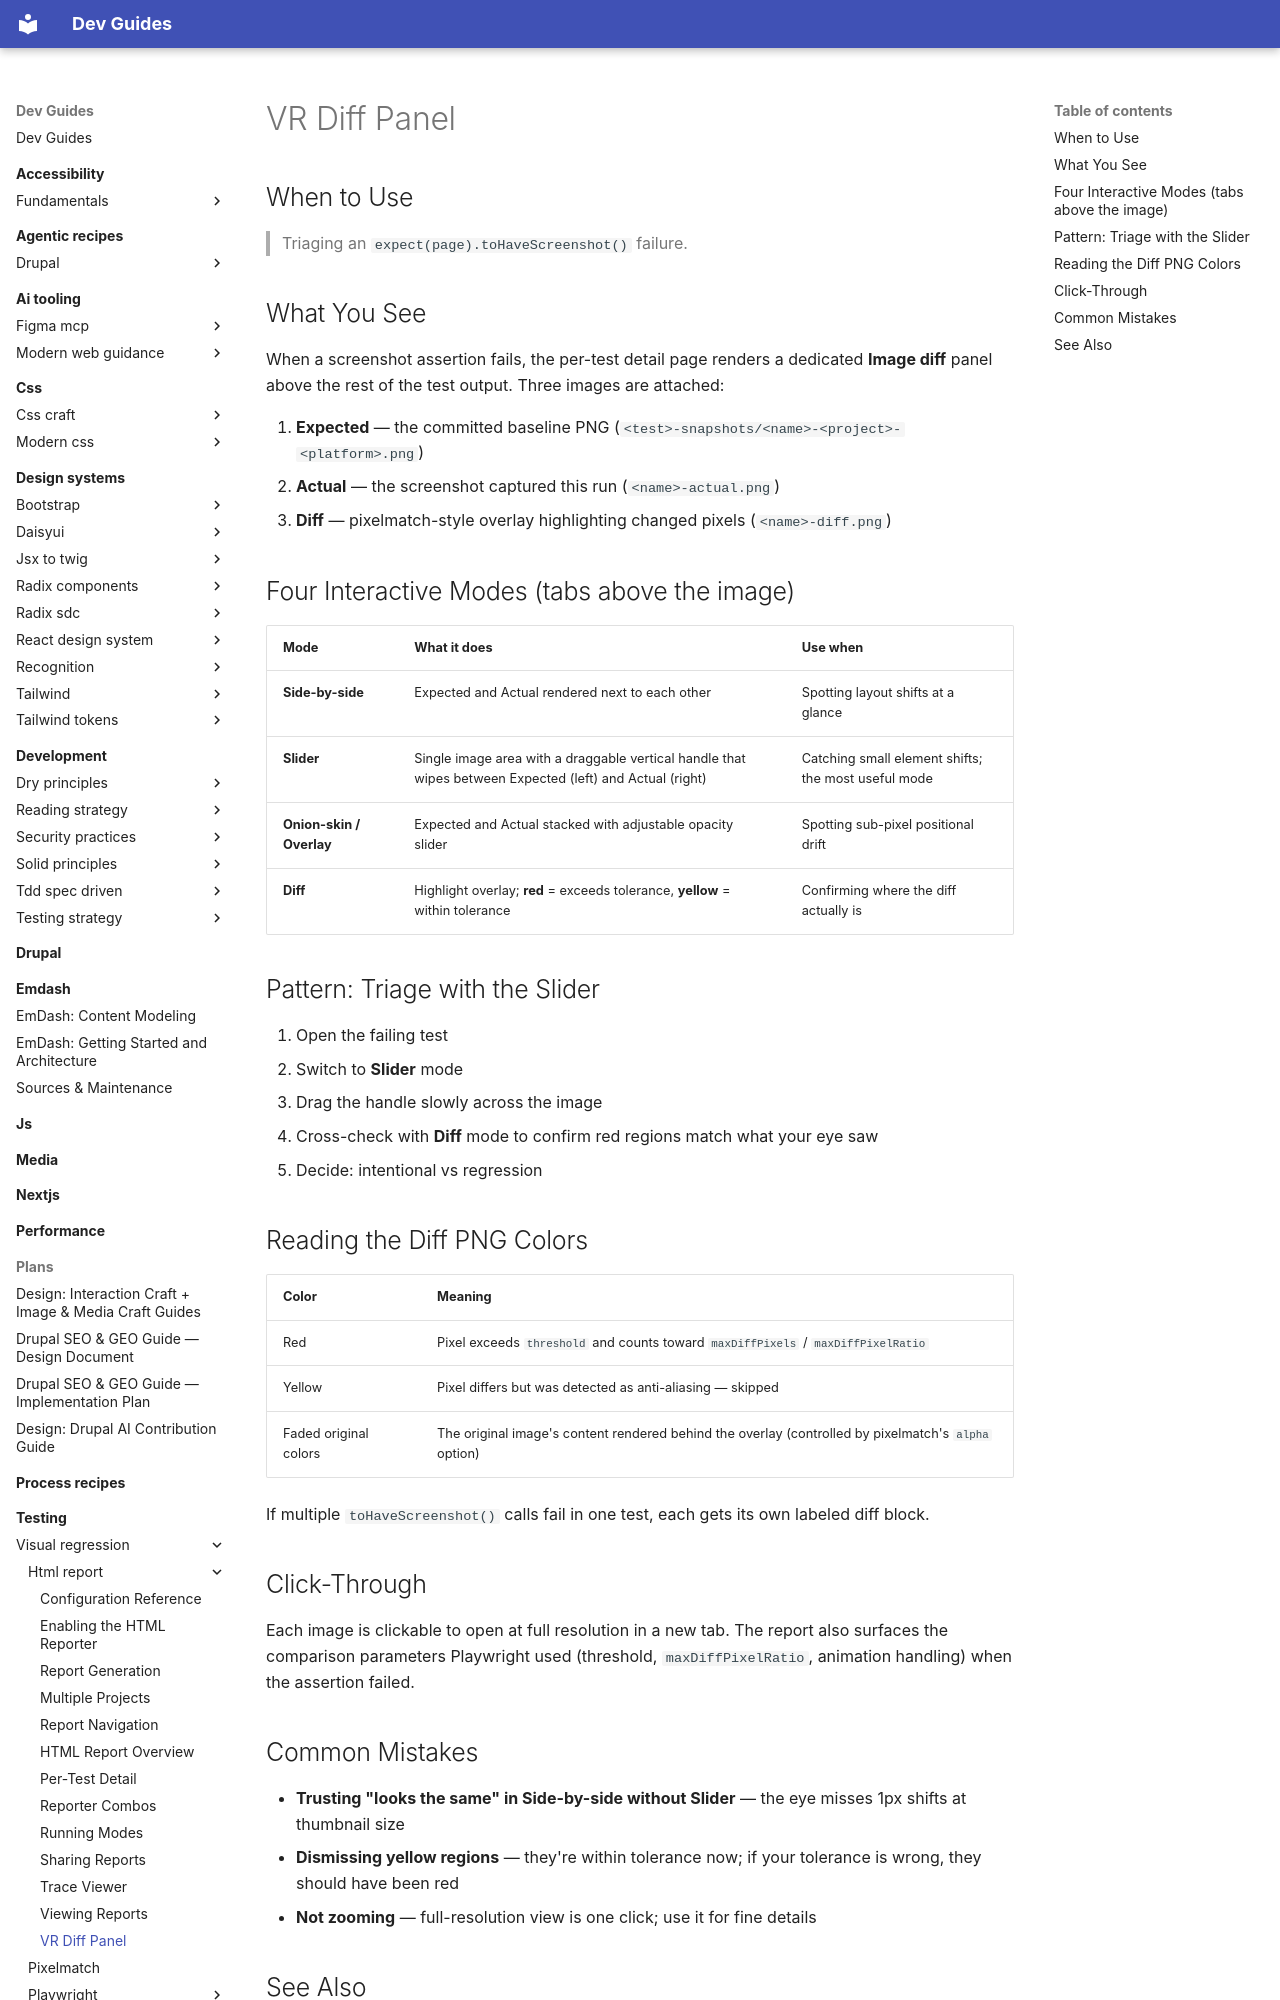

repository: camoa/dev-guides · page: testing/visual-regression/html-report/pw-report-vr-diff-panel/index.html · generator: mkdocs

---
description: "How to use the VR diff panel in the Playwright HTML report to triage toHaveScreenshot() failures."
tldr: "When toHaveScreenshot() fails, the per-test detail shows a diff panel with Expected, Actual, and Diff images in four interactive modes — Slider is the most useful for catching pixel shifts. Red diff pixels exceed threshold; yellow are anti-aliasing skips."
---

# VR Diff Panel

## When to Use

> Triaging an `expect(page).toHaveScreenshot()` failure.

## What You See

When a screenshot assertion fails, the per-test detail page renders a dedicated **Image diff** panel above the rest of the test output. Three images are attached:

1. **Expected** — the committed baseline PNG (`<test>-snapshots/<name>-<project>-<platform>.png`)
2. **Actual** — the screenshot captured this run (`<name>-actual.png`)
3. **Diff** — pixelmatch-style overlay highlighting changed pixels (`<name>-diff.png`)

## Four Interactive Modes (tabs above the image)

| Mode | What it does | Use when |
|---|---|---|
| **Side-by-side** | Expected and Actual rendered next to each other | Spotting layout shifts at a glance |
| **Slider** | Single image area with a draggable vertical handle that wipes between Expected (left) and Actual (right) | Catching small element shifts; the most useful mode |
| **Onion-skin / Overlay** | Expected and Actual stacked with adjustable opacity slider | Spotting sub-pixel positional drift |
| **Diff** | Highlight overlay; **red** = exceeds tolerance, **yellow** = within tolerance | Confirming where the diff actually is |

## Pattern: Triage with the Slider

1. Open the failing test
2. Switch to **Slider** mode
3. Drag the handle slowly across the image
4. Cross-check with **Diff** mode to confirm red regions match what your eye saw
5. Decide: intentional vs regression

## Reading the Diff PNG Colors

| Color | Meaning |
|---|---|
| Red | Pixel exceeds `threshold` and counts toward `maxDiffPixels` / `maxDiffPixelRatio` |
| Yellow | Pixel differs but was detected as anti-aliasing — skipped |
| Faded original colors | The original image's content rendered behind the overlay (controlled by pixelmatch's `alpha` option) |

If multiple `toHaveScreenshot()` calls fail in one test, each gets its own labeled diff block.

## Click-Through

Each image is clickable to open at full resolution in a new tab. The report also surfaces the comparison parameters Playwright used (threshold, `maxDiffPixelRatio`, animation handling) when the assertion failed.
